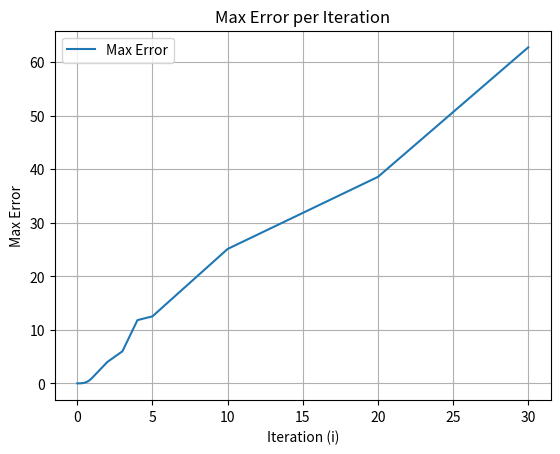

Source code (Python):
import math
import numpy as np
import matplotlib.pyplot as plt

ITER = 2000

def r(angle, l, t):
    return (l * math.sin(angle(t)), -l * math.cos(angle(t)))

def plot_pendulum_motion(results, V_results, T_results, E_results):
    """
    Plots the angular position, potential energy, kinetic energy, 
    and total energy of a pendulum over time.
    
    Parameters:
        results (list of tuples): Output from eulerMethod/R4teta, containing time, angular position,
                                  and angular velocity at each time point.
        V_results, T_results, E_results (list of tuples): Containing time and respective energies.
    """
    # Extracting time and angular position

    times, angular_positions, _ = zip(*results)
    
    # Create subplots
    fig, ax = plt.subplots(2, 2, figsize=(14, 10))
    
    # Plot angular position vs time
    ax[0, 0].plot(times, angular_positions, color='b')
    ax[0, 0].set_xlabel('Tiempo')
    ax[0, 0].set_ylabel('Posición angular (rad)')
    ax[0, 0].set_title('Posición angular vs. Tiempo')
    ax[0, 0].grid(True)

    # Plot potential energy vs time
    _, V_vals = zip(*V_results)
    ax[0, 1].plot(times, V_vals, color='g')
    ax[0, 1].set_xlabel('Tiempo')
    ax[0, 1].set_ylabel('Energía Potencial (J)')
    ax[0, 1].set_title('Energía Potencial vs. Tiempo')
    ax[0, 1].grid(True)

    # Plot kinetic energy vs time
    _, T_vals = zip(*T_results)
    ax[1, 0].plot(times, T_vals, color='r')
    ax[1, 0].set_xlabel('Tiempo')
    ax[1, 0].set_ylabel('Energía Cinética (J)')
    ax[1, 0].set_title('Energía Cinética vs. Tiempo')
    ax[1, 0].grid(True)

    # Plot total mechanical energy vs time
    _, E_vals = zip(*E_results)
    ax[1, 1].plot(times, E_vals, color='purple')
    ax[1, 1].set_xlabel('Tiempo')
    ax[1, 1].set_ylabel('Total Energy (J)')
    ax[1, 1].set_title('Total Energy vs. Tiempo')
    ax[1, 1].grid(True)
    
    # Adjust layout and show plots
    plt.tight_layout()
    plt.show()

def plot_pendulum_motion_with_ground_truth(results, ground_truth_results, V_gt, T_gt, E_gt, V_results, T_results, E_results):
    """
    Plots the angular position, potential energy, kinetic energy, 
    and total energy of a pendulum over time.
    
    Parameters:
        results (list of tuples): Output from eulerMethod/R4teta, containing time, angular position,
                                  and angular velocity at each time point.
        ground_truth (list of tuples): Time and true angular position.
        V_gt, T_gt, E_gt (list of tuples): Time and true values for potential, kinetic, and total energy.
        V_results, T_results, E_results (list of tuples): Containing time and respective energies.
    """
    # Extracting time and angular position
    times, angular_positions, _ = zip(*results)
    
    # Create subplots
    fig, ax = plt.subplots(2, 2, figsize=(14, 10))
    
    # Plot angular position vs time
    ax[0, 0].plot(times, angular_positions, color='b', label='Calculated')
    gt_times, gt_positions = zip(*ground_truth_results)
    ax[0, 0].plot(gt_times, gt_positions, color='b', linestyle='--', label='Ground Truth')
    ax[0, 0].set_xlabel('Tiempo')
    ax[0, 0].set_ylabel('Angular Position (rad)')
    ax[0, 0].set_title('Angular Position vs. Tiempo')
    ax[0, 0].legend()
    ax[0, 0].grid(True)

    # Plot potential energy vs time
    _, V_vals = zip(*V_results)
    ax[0, 1].plot(times, V_vals, color='g', label='Calculated')
    _, V_gt_vals = zip(*V_gt)
    ax[0, 1].plot(gt_times, V_gt_vals, color='g', linestyle='--', label='Ground Truth')
    ax[0, 1].set_xlabel('Tiempo')
    ax[0, 1].set_ylabel('Potential Energy (J)')
    ax[0, 1].set_title('Potential Energy vs. Tiempo')
    ax[0, 1].legend()
    ax[0, 1].grid(True)

    # Plot kinetic energy vs time
    _, T_vals = zip(*T_results)
    ax[1, 0].plot(times, T_vals, color='r', label='Calculated')
    _, T_gt_vals = zip(*T_gt)
    ax[1, 0].plot(gt_times, T_gt_vals, color='r', linestyle='--', label='Ground Truth')
    ax[1, 0].set_xlabel('Tiempo')
    ax[1, 0].set_ylabel('Kinetic Energy (J)')
    ax[1, 0].set_title('Kinetic Energy vs. Tiempo')
    ax[1, 0].legend()
    ax[1, 0].grid(True)

    # Plot total mechanical energy vs time
    _, E_vals = zip(*E_results)
    ax[1, 1].plot(times, E_vals, color='purple', label='Calculated')
    _, E_gt_vals = zip(*E_gt)
    ax[1, 1].plot(gt_times, E_gt_vals, color='purple', linestyle='--', label='Ground Truth')
    ax[1, 1].set_xlabel('Tiempo')
    ax[1, 1].set_ylabel('Total Energy (J)')
    ax[1, 1].set_title('Total Energy vs. Tiempo')
    ax[1, 1].legend()
    ax[1, 1].grid(True)
    
    # Adjust layout and show plots
    plt.tight_layout()
    plt.show()

import matplotlib.pyplot as plt

def plot_max_error(error_list):
    """
    Plots the error_list points as a continuous line.

    Parameters:
        error_list (list): A list of tuples containing pairs (i, error)
                           where `i` is an integer and `error` is a float.
    """
    # Unzip the error_list into two lists: `i_values` and `errors`.
    i_values, errors = zip(*error_list)
    
    # Plotting
    plt.plot(i_values, errors, label='Max Error', linestyle='-')
    plt.title('Max Error per Iteration')
    plt.xlabel('Iteration (i)')
    plt.ylabel('Max Error')
    plt.legend()
    plt.grid(True)
    plt.show()

acceleration = (0, 9.80665)

def linearized_ground_truth(t, w0, angle0):
    return angle0 * math.cos(w0 * t)

def linearized_ground_truth_derivative(t, w0, angle0):
    return -angle0 * w0 * math.sin( w0 * t)

def penislum_dynamic(angle_second_dertivative, w0, angle, t): # w0 sqrt(g/l), no cambia a lo largo de las iteraciones
    return angle_second_dertivative(t) + w0**2 * math.sin(angle(t))

def penislum_linealized_dynamic(angle_second_dertivative, w0, angle, t): # w0 sqrt(g/l), no cambia a lo largo de las iteraciones
    return angle_second_dertivative(t) + w0**2 * angle(t)


# def euler_method_linealized(u0, angle0, w0, t0, tn, iterations = 20000):
#     result_list = []
#     h = (tn - t0)/iterations
#     for i in range(iterations):
#         result_list.append((t0, u0, angle0))
#         new_angle = angle0 + h * u0
#         new_u = u0 + h * (-1)* (w0**2) * angle0
#         u0 = new_u
#         angle0 = new_angle
#         t0 += h
    
#     return result_list

def ground_truth_iteration(initial_state, w0, t0, tn, iterations=ITER):
    ret = []
    h = (tn - t0) / iterations
    angle0 = initial_state[0]

    for i in range(iterations):
        ret.append((t0, angle0))
        t0 += h
        angle0 = linearized_ground_truth(t0, w0, initial_state[0])
    
    return ret

def euler_method_teta(initial_state, w0, t0, tn, iterations=ITER):
    
    # Initialize arrays for results
    state = np.zeros((iterations, 2))
    t = np.linspace(t0, tn, iterations)
    
    # Set initial conditions
    state[0] = initial_state
    
    # Compute step size
    h = (tn - t0)/iterations
    
    # Euler method using vectorized operations
    for i in range(1, iterations):
        state[i] = state[i-1] + h * non_linear_f(state[i-1], w0)
    
    # Return results as a list of tuples
    return list(zip(t, state[:, 0], state[:, 1])) #devuelve t, angulo aproximado (se aproxima en base a su derivada, cosa que devuelve non linear f), u aproximado (seria como una aproximacion de la deivada del angulo)


def non_linear_f(state, w0):
    angle, u = state #angle es tita, u es la derivada de tita
    return np.array([u, -(w0**2)*math.sin(angle)]) #derivada del angulo, derivada de u (derivada segunda del angulo)

def getNextR4_two_dimensional(previous, f, h, w0):
    k1 = h * f(previous, w0)
    k2 = h * f(previous + 0.5 * k1, w0)
    k3 = h * f(previous + 0.5 * k2, w0)
    k4 = h * f(previous + k3, w0)
    return previous + (1/6) * (k1 + 2*k2 + 2*k3 + k4)

def R4teta(initial_state, w0, t0, tn, iterations=ITER):
    ret = []
    h = (tn - t0) / iterations
    current_state = initial_state
    
    for _ in range(iterations):
        ret.append((t0, *current_state))
        current_state = getNextR4_two_dimensional(current_state, non_linear_f, h, w0)
        t0 += h
        
    return ret #devuelve t, angulo aproximado (se aproxima en base a su derivada, cosa que devuelve non linear f), u aproximado (seria como una aproximacion de la deivada del angulo)

def w0(l):
    return (acceleration[1]/l)**(1/2)

def max_error_calc(result1, result2):
    listoid = []
    for i in range(len(result1) - 1):
        listoid.append(abs(result1[i][1] - result2[i][1]))
    
    return max(listoid)

def max_error_tetha_iteration(length):

    error_list = []

    for i in length:

        initial_state = np.array((i, 0)) #tita, u (u es la derivada de tita)
        l = 10
        w_0 = w0(l)
        t0 = 0
        tn = 20
        mass = 1
        # plot_pendulum_motion(euler_method_linealized(5, math.radians(300), w0(10),0 , 20))
        R4T = R4teta(initial_state, w_0, t0, tn)
        groundTruth = ground_truth_iteration(initial_state, w_0, t0, tn)

        error_list.append((i, max_error_calc(R4T, groundTruth)))
    
    return error_list


def main():

    error = max_error_tetha_iteration([0, 0.1, 0.2, 0.3, 0.4, 0.5, 0.6, 0.75, 0.9, 1, 2, 3, 4, 5, 10, 20, 30])

    plot_max_error(error)


    
    # initial_state = np.array((0.5, 0)) #tita, u (u es la derivada de tita)
    # l = 10
    # w_0 = w0(l)
    # t0 = 0
    # tn = 20
    # mass = 1
    # # plot_pendulum_motion(euler_method_linealized(5, math.radians(300), w0(10),0 , 20))
    # eulerTeta = euler_method_teta(initial_state, w_0, t0 , tn) # (t, tita, u)
    # R4T = R4teta(initial_state, w_0, t0, tn)
    # groundTruth = ground_truth_iteration(initial_state, w_0, t0, tn)

    # plot_pendulum_motion(groundTruth, V_result_gt, T_result_gt, E_result_gt)

if __name__ == "__main__":
    main()